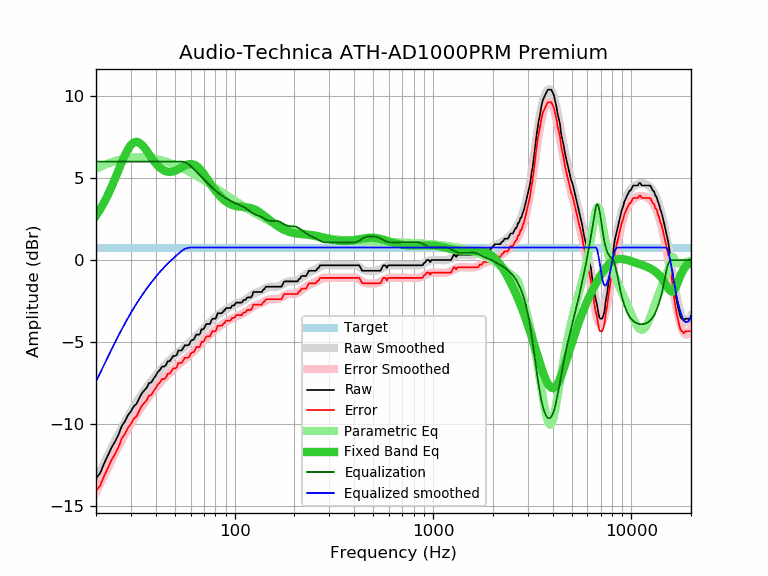

Source data for this figure (header and first rows):
frequency, raw, error, smoothed, error_smoothed, equalization, parametric_eq, equalized_raw, equalized_smoothed, target
20, -13.30, -14.06, -13.39, -14.16, 6.00, 2.70, -7.30, -7.39, 0.76
21, -12.97, -13.73, -12.86, -13.63, 6.00, 3.10, -6.97, -6.86, 0.76
22, -12.38, -13.14, -12.36, -13.12, 6.00, 3.53, -6.38, -6.36, 0.76
23, -11.88, -12.64, -11.88, -12.64, 6.00, 3.99, -5.88, -5.88, 0.76
24, -11.40, -12.16, -11.42, -12.19, 6.00, 4.48, -5.40, -5.42, 0.76
25, -11.03, -11.79, -10.99, -11.76, 6.00, 4.99, -5.03, -4.99, 0.76
26, -10.62, -11.38, -10.59, -11.35, 6.00, 5.49, -4.62, -4.59, 0.76
27, -10.09, -10.85, -10.21, -10.97, 6.00, 5.98, -4.09, -4.21, 0.76
28, -9.82, -10.58, -9.85, -10.61, 6.00, 6.41, -3.82, -3.85, 0.76
29, -9.45, -10.21, -9.52, -10.28, 6.00, 6.76, -3.45, -3.52, 0.76
30, -9.21, -9.97, -9.21, -9.97, 6.00, 7.02, -3.21, -3.21, 0.76
31, -8.91, -9.67, -8.92, -9.68, 6.00, 7.17, -2.91, -2.92, 0.76
32, -8.76, -9.52, -8.65, -9.42, 6.00, 7.21, -2.76, -2.65, 0.76
33, -8.43, -9.19, -8.40, -9.17, 6.00, 7.15, -2.43, -2.40, 0.76
34, -8.12, -8.88, -8.17, -8.93, 6.00, 7.03, -2.12, -2.17, 0.76
35, -7.95, -8.71, -7.95, -8.71, 6.00, 6.86, -1.95, -1.95, 0.76
36, -7.78, -8.54, -7.74, -8.50, 6.00, 6.66, -1.78, -1.74, 0.76
37, -7.49, -8.25, -7.55, -8.31, 6.00, 6.45, -1.49, -1.55, 0.76
38, -7.46, -8.22, -7.36, -8.13, 6.00, 6.25, -1.46, -1.36, 0.76
39, -7.22, -7.98, -7.19, -7.95, 6.00, 6.06, -1.22, -1.19, 0.76
40, -7.05, -7.81, -7.03, -7.79, 6.00, 5.89, -1.05, -1.03, 0.76
41, -6.81, -7.57, -6.87, -7.63, 6.00, 5.75, -0.81, -0.87, 0.76
42, -6.70, -7.46, -6.72, -7.49, 6.00, 5.63, -0.70, -0.72, 0.76
43, -6.49, -7.25, -6.59, -7.35, 6.00, 5.53, -0.49, -0.59, 0.76
44, -6.49, -7.25, -6.45, -7.22, 6.00, 5.46, -0.49, -0.45, 0.76
45, -6.41, -7.17, -6.33, -7.09, 6.00, 5.41, -0.41, -0.33, 0.76
46, -6.16, -6.92, -6.21, -6.98, 6.00, 5.38, -0.16, -0.21, 0.76
47, -6.16, -6.92, -6.10, -6.87, 6.00, 5.37, -0.16, -0.10, 0.76
48, -6.01, -6.77, -6.00, -6.76, 6.00, 5.38, -0.01, 0.00, 0.76
49, -5.84, -6.60, -5.90, -6.66, 6.00, 5.41, 0.16, 0.10, 0.76
50, -5.84, -6.60, -5.80, -6.56, 6.00, 5.44, 0.16, 0.20, 0.76
51, -5.78, -6.54, -5.71, -6.47, 6.00, 5.48, 0.22, 0.29, 0.76
52, -5.51, -6.27, -5.62, -6.38, 6.00, 5.54, 0.49, 0.38, 0.76
53, -5.51, -6.27, -5.53, -6.29, 6.00, 5.59, 0.49, 0.47, 0.76
54, -5.51, -6.27, -5.45, -6.21, 6.00, 5.65, 0.49, 0.55, 0.76
55, -5.37, -6.13, -5.37, -6.13, 5.99, 5.70, 0.62, 0.62, 0.76
56, -5.19, -5.95, -5.29, -6.05, 5.96, 5.75, 0.77, 0.67, 0.76
57, -5.19, -5.95, -5.21, -5.97, 5.92, 5.79, 0.73, 0.71, 0.76
58, -5.19, -5.95, -5.13, -5.89, 5.87, 5.82, 0.68, 0.74, 0.76
59, -5.14, -5.90, -5.05, -5.81, 5.80, 5.84, 0.66, 0.76, 0.76
60, -4.95, -5.71, -4.97, -5.73, 5.73, 5.85, 0.78, 0.76, 0.76
61, -4.86, -5.62, -4.89, -5.65, 5.65, 5.85, 0.79, 0.76, 0.76
62, -4.86, -5.62, -4.80, -5.57, 5.57, 5.83, 0.71, 0.76, 0.76
63, -4.72, -5.48, -4.72, -5.48, 5.48, 5.79, 0.76, 0.76, 0.76
64, -4.54, -5.30, -4.64, -5.40, 5.40, 5.74, 0.86, 0.76, 0.76
65, -4.54, -5.30, -4.55, -5.32, 5.32, 5.68, 0.78, 0.76, 0.76
66, -4.54, -5.30, -4.47, -5.23, 5.23, 5.61, 0.69, 0.76, 0.76
67, -4.48, -5.24, -4.38, -5.15, 5.15, 5.53, 0.67, 0.76, 0.76
68, -4.22, -4.98, -4.30, -5.07, 5.07, 5.44, 0.85, 0.76, 0.76
69, -4.22, -4.98, -4.22, -4.98, 4.98, 5.34, 0.76, 0.76, 0.76
70, -4.18, -4.94, -4.14, -4.91, 4.91, 5.24, 0.73, 0.76, 0.76
71, -4.02, -4.78, -4.07, -4.83, 4.83, 5.13, 0.81, 0.76, 0.76
72, -3.89, -4.65, -3.99, -4.76, 4.76, 5.03, 0.87, 0.76, 0.76
73, -3.89, -4.65, -3.92, -4.68, 4.68, 4.92, 0.79, 0.76, 0.76
74, -3.89, -4.65, -3.85, -4.61, 4.61, 4.81, 0.72, 0.76, 0.76
75, -3.89, -4.65, -3.78, -4.55, 4.55, 4.71, 0.66, 0.76, 0.76
76, -3.74, -4.50, -3.72, -4.48, 4.48, 4.60, 0.74, 0.76, 0.76
77, -3.59, -4.35, -3.65, -4.42, 4.42, 4.50, 0.83, 0.76, 0.76
78, -3.57, -4.33, -3.59, -4.36, 4.36, 4.41, 0.79, 0.76, 0.76
79, -3.57, -4.33, -3.53, -4.30, 4.30, 4.31, 0.73, 0.76, 0.76
... 553 more rows
